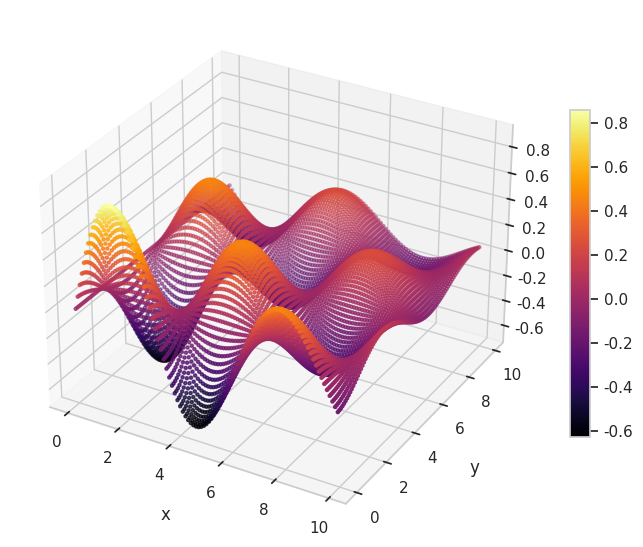

This chart was generated by the following Python code:
# -*- coding: utf-8 -*-
"""
Plot sinusoidal wave field as points
"""

__author__ = "Brendan Harmon"
__copyright__ = 'Copyright 20122, Algorithmic Landscapes'
__email__ =  "brendan.harmon@gmail.com"
__license__ = "GPLv3"
__version__ = "0.0.1"

# import libraries
import numpy as np
import matplotlib.pyplot as plt
import seaborn as sns
sns.set(style = "whitegrid")

# create plot
ax = plt.subplot(projection='3d')

# set variables
u = np.arange(0, 10, 0.1)
v = np.arange(0, 10, 0.1)
a = 1
b = 1
c = 0
d = 0
f = 0.1

# plot points
x, y = np.meshgrid(u, v)
z = ((a * np.sin(b * x - c) + d)
    * np.e**(-f * x)
    * (a * np.cos(b * y - c) + d)
    * np.e**(-f * y))
scatter = ax.scatter(x, y, z, c=z, s=5, cmap='inferno')

# set axes label
ax.set_xlabel('x', labelpad=10)
ax.set_ylabel('y', labelpad=10)
ax.set_zlabel('z', labelpad=10)

# create legend
fig = ax.get_figure()
fig.colorbar(scatter, shrink=0.5, aspect=16)

# save as image
fig.set_size_inches(8.5, 8.5)
fig.savefig('wave-scatter.png', dpi=300, bbox_inches='tight', pad_inches=0)
